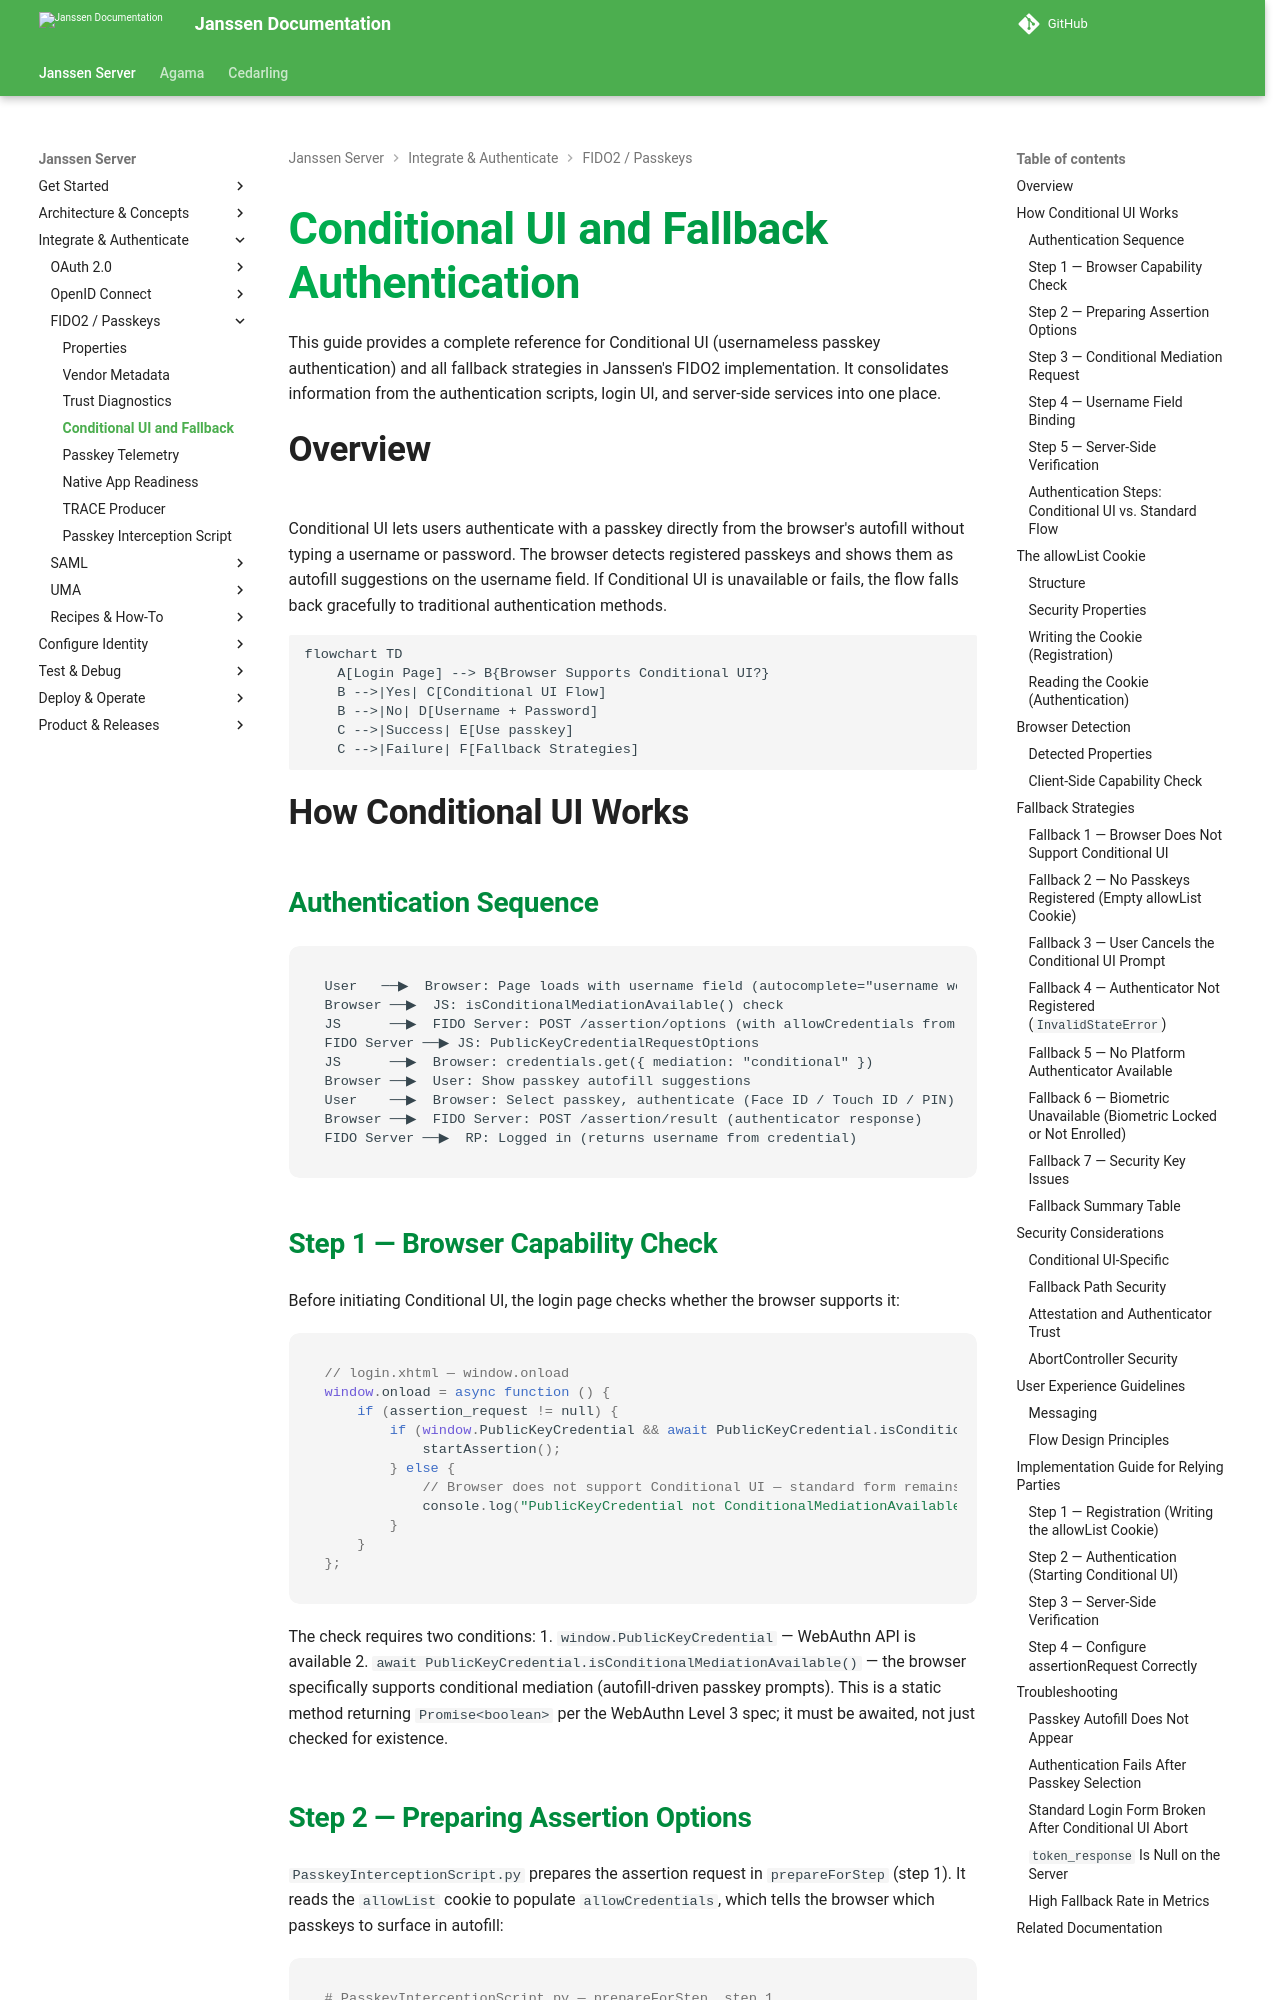

repository: JanssenProject/jans · page: v2.6.1/janssen-server/fido/conditional-ui-and-fallback/index.html · generator: mkdocs

---
tags:
  - administration
  - fido
  - passkeys
  - conditional-ui
---

# Conditional UI and Fallback Authentication

This guide provides a complete reference for Conditional UI (usernameless passkey authentication)
and all fallback strategies in Janssen's FIDO2 implementation. It consolidates information from
the authentication scripts, login UI, and server-side services into one place.

## Overview

Conditional UI lets users authenticate with a passkey directly from the browser's autofill
without typing a username or password. The browser detects registered passkeys and shows them
as autofill suggestions on the username field. If Conditional UI is unavailable or fails, the
flow falls back gracefully to traditional authentication methods.

```mermaid
flowchart TD
    A[Login Page] --> B{Browser Supports Conditional UI?}
    B -->|Yes| C[Conditional UI Flow]
    B -->|No| D[Username + Password]
    C -->|Success| E[Use passkey]
    C -->|Failure| F[Fallback Strategies]
```

## How Conditional UI Works

### Authentication Sequence

```text
User   ──▶  Browser: Page loads with username field (autocomplete="username webauthn")
Browser ──▶  JS: isConditionalMediationAvailable() check
JS      ──▶  FIDO Server: POST /assertion/options (with allowCredentials from cookie)
FIDO Server ──▶ JS: PublicKeyCredentialRequestOptions
JS      ──▶  Browser: credentials.get({ mediation: "conditional" })
Browser ──▶  User: Show passkey autofill suggestions
User    ──▶  Browser: Select passkey, authenticate (Face ID / Touch ID / PIN)
Browser ──▶  FIDO Server: POST /assertion/result (authenticator response)
FIDO Server ──▶  RP: Logged in (returns username from credential)
```

### Step 1 — Browser Capability Check

Before initiating Conditional UI, the login page checks whether the browser supports it:

```javascript
// login.xhtml — window.onload
window.onload = async function () {
    if (assertion_request != null) {
        if (window.PublicKeyCredential && await PublicKeyCredential.isConditionalMediationAvailable()) {
            startAssertion();
        } else {
            // Browser does not support Conditional UI — standard form remains active
            console.log("PublicKeyCredential not ConditionalMediationAvailable");
        }
    }
};
```

The check requires two conditions:
1. `window.PublicKeyCredential` — WebAuthn API is available
2. `await PublicKeyCredential.isConditionalMediationAvailable()` — the browser specifically
   supports conditional mediation (autofill-driven passkey prompts). This is a static method
   returning `Promise<boolean>` per the WebAuthn Level 3 spec; it must be awaited, not just
   checked for existence.
